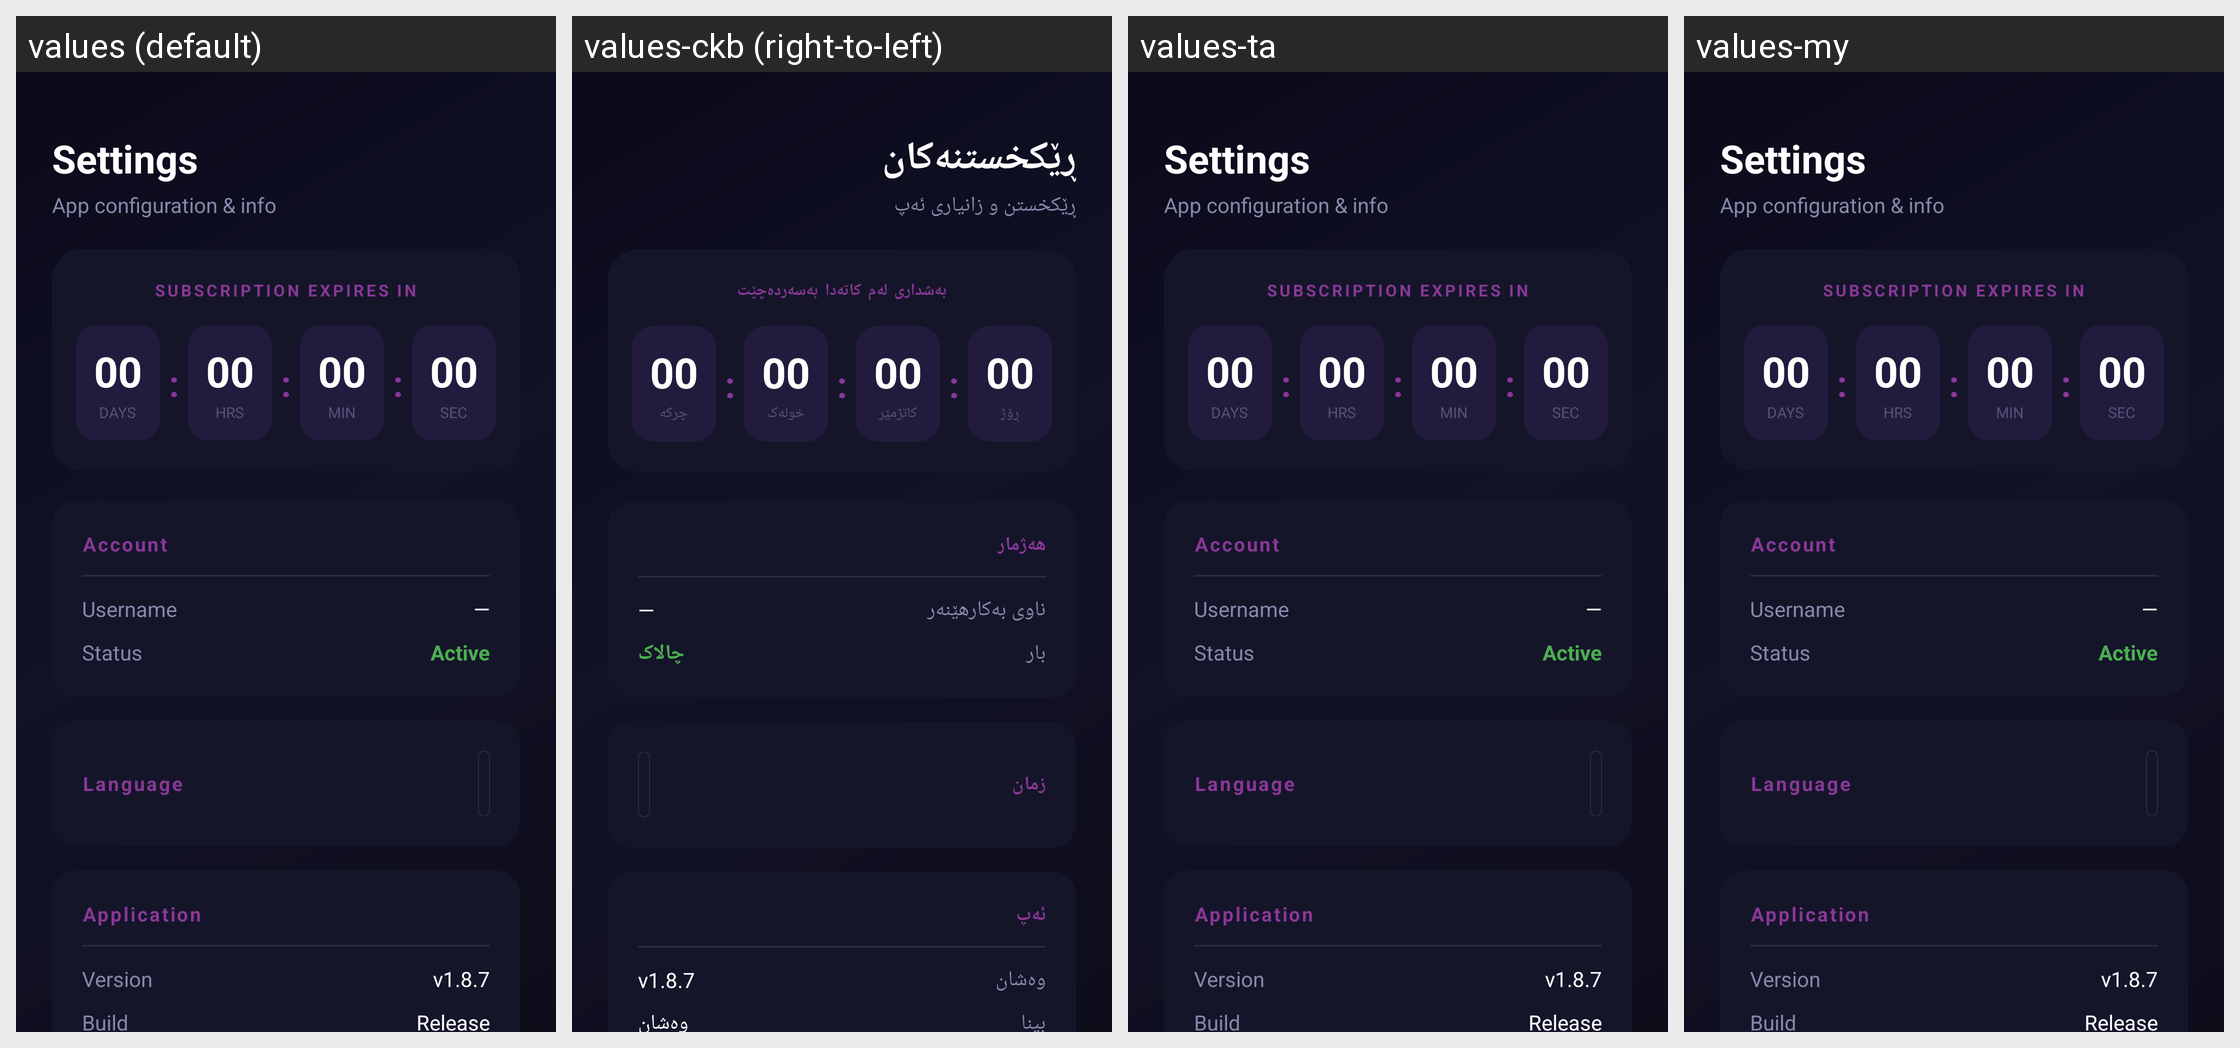

Strings drawn on this Android screen and how each of the app's shown locales translates them:
Android screen res/layout/fragment_settings.xml rendered under 4 locales, left to right: values (default), values-ckb (right-to-left), values-ta, values-my. Device: Nexus 5 (rendered at 1080×1920; each locale shown at half size, 540×960, under a caption strip naming it); theme Theme.AppMain.
Other locales in the repository, not shown: values-af, values-am, values-ar, values-as, values-az, values-be, values-bg, values-bn, values-bs, values-ca, values-cs, values-da, values-de, values-el, values-en-rCA, values-en-rGB, values-en-rIN, values-en-rXC, values-es, values-es-rUS, values-et, values-eu, values-fa, values-fi, values-fr, values-fr-rCA, values-gl, values-gu, values-hi, values-hr, values-hu, values-hy, values-in, values-is, values-it, values-iw, values-ja, values-ka, values-kk, values-km, values-kn, values-ko, values-ky, values-lo, values-lt, values-lv, values-mk, values-ml, values-mn, values-mr, values-ms, values-nb, values-ne, values-nl, values-or, values-pa, values-pl, values-pt, values-pt-rBR, values-pt-rPT, values-ro, values-ru, values-si, values-sk, values-sl, values-sq, values-sr, values-sv, values-sw, values-te, values-th, values-tl, values-tr, values-uk, values-ur, values-uz, values-vi, values-zh-rCN, values-zh-rHK, values-zh-rTW, values-zu.
Strings drawn on this screen, with the default value and each locale's value (text and hints the layout hard-codes, and strings that could not be matched under every locale, appear in the picture but are not listed):

settings_title
  values: Settings
  values-ckb: ڕێکخستنەکان
  values-ta: Settings  [not translated; the default value is used]
  values-my: Settings  [not translated; the default value is used]

settings_subtitle
  values: App configuration & info
  values-ckb: ڕێکخستن و زانیاری ئەپ
  values-ta: App configuration & info  [not translated; the default value is used]
  values-my: App configuration & info  [not translated; the default value is used]

subscription_expires_in
  values: SUBSCRIPTION EXPIRES IN
  values-ckb: بەشداری لەم کاتەدا بەسەردەچێت
  values-ta: SUBSCRIPTION EXPIRES IN  [not translated; the default value is used]
  values-my: SUBSCRIPTION EXPIRES IN  [not translated; the default value is used]

timer_days
  values: DAYS
  values-ckb: ڕۆژ
  values-ta: DAYS  [not translated; the default value is used]
  values-my: DAYS  [not translated; the default value is used]

timer_hours
  values: HRS
  values-ckb: کاتژمێر
  values-ta: HRS  [not translated; the default value is used]
  values-my: HRS  [not translated; the default value is used]

timer_minutes
  values: MIN
  values-ckb: خولەک
  values-ta: MIN  [not translated; the default value is used]
  values-my: MIN  [not translated; the default value is used]

timer_seconds
  values: SEC
  values-ckb: چرکە
  values-ta: SEC  [not translated; the default value is used]
  values-my: SEC  [not translated; the default value is used]

account_label
  values: Account
  values-ckb: هەژمار
  values-ta: Account  [not translated; the default value is used]
  values-my: Account  [not translated; the default value is used]

username_label
  values: Username
  values-ckb: ناوی بەکارهێنەر
  values-ta: Username  [not translated; the default value is used]
  values-my: Username  [not translated; the default value is used]

status_label
  values: Status
  values-ckb: بار
  values-ta: Status  [not translated; the default value is used]
  values-my: Status  [not translated; the default value is used]

status_active
  values: Active
  values-ckb: چالاک
  values-ta: Active  [not translated; the default value is used]
  values-my: Active  [not translated; the default value is used]

language_label
  values: Language
  values-ckb: زمان
  values-ta: Language  [not translated; the default value is used]
  values-my: Language  [not translated; the default value is used]

application_label
  values: Application
  values-ckb: ئەپ
  values-ta: Application  [not translated; the default value is used]
  values-my: Application  [not translated; the default value is used]

version_label
  values: Version
  values-ckb: وەشان
  values-ta: Version  [not translated; the default value is used]
  values-my: Version  [not translated; the default value is used]

version_name
  values: v1.8.7
  values-ckb: v1.8.7
  values-ta: v1.8.7  [not translated; the default value is used]
  values-my: v1.8.7  [not translated; the default value is used]

build_label
  values: Build
  values-ckb: بینا
  values-ta: Build  [not translated; the default value is used]
  values-my: Build  [not translated; the default value is used]

version_code
  values: Release
  values-ckb: وەشان
  values-ta: Release  [not translated; the default value is used]
  values-my: Release  [not translated; the default value is used]
